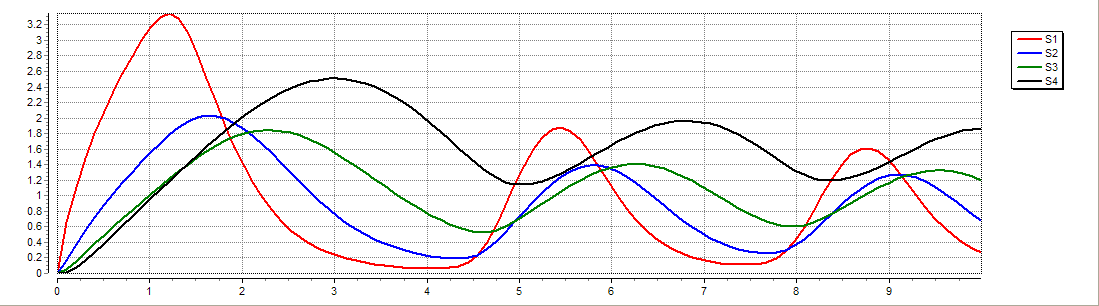

The table this chart was drawn from, first rows:
time, X0, S1, S2, S3, S4, X1
0, 10., 4.862917273016823E-25, -4.5379724314624245E-33, 1.7021852705846418E-40, -1.2855998255543461E-48, 0.
0.2, 10., 1.102, 0.3692, 0.15, 0.07157, 0.
0.4, 10., 1.789, 0.72, 0.376, 0.2682, 0.
0.6, 10., 2.328, 1.023, 0.5949, 0.4922, 0.
0.8, 10., 2.779, 1.296, 0.806, 0.7207, 0.
1., 10., 3.151, 1.547, 1.01, 0.9488, 0.
1.2, 10., 3.346, 1.774, 1.209, 1.175, 0.
1.4, 10., 3.125, 1.948, 1.396, 1.398, 0.
1.6, 10., 2.561, 2.028, 1.564, 1.614, 0.
1.8, 10., 1.949, 1.999, 1.699, 1.82, 0.
2., 10., 1.423, 1.875, 1.792, 2.009, 0.
2.2, 10., 1.011, 1.683, 1.839, 2.176, 0.
2.4, 10., 0.7048, 1.451, 1.836, 2.314, 0.
2.6, 10., 0.4875, 1.206, 1.785, 2.418, 0.
2.8, 10., 0.3381, 0.9724, 1.689, 2.484, 0.
3., 10., 0.2374, 0.766, 1.559, 2.507, 0.
3.2, 10., 0.1697, 0.5953, 1.405, 2.485, 0.
3.4, 10., 0.1241, 0.4609, 1.24, 2.417, 0.
3.6, 10., 0.09324, 0.3585, 1.074, 2.307, 0.
3.8, 10., 0.0731, 0.2822, 0.9183, 2.157, 0.
4., 10., 0.06262, 0.2273, 0.7773, 1.975, 0.
4.2, 10., 0.06739, 0.1932, 0.656, 1.77, 0.
4.4, 10., 0.1165, 0.1927, 0.5636, 1.553, 0.
4.6, 10., 0.3093, 0.2709, 0.5268, 1.349, 0.
4.8, 10., 0.7465, 0.4691, 0.5809, 1.198, 0.
5., 10., 1.268, 0.7302, 0.7076, 1.14, 0.
5.2, 10., 1.679, 0.9845, 0.861, 1.169, 0.
5.4, 10., 1.873, 1.198, 1.016, 1.258, 0.
5.6, 10., 1.789, 1.343, 1.16, 1.38, 0.
5.8, 10., 1.483, 1.395, 1.281, 1.517, 0.
6., 10., 1.108, 1.347, 1.366, 1.653, 0.
6.2, 10., 0.7755, 1.217, 1.405, 1.776, 0.
6.4, 10., 0.5235, 1.036, 1.395, 1.874, 0.
6.6, 10., 0.3497, 0.8394, 1.335, 1.939, 0.
6.8, 10., 0.2369, 0.6552, 1.233, 1.963, 0.
7., 10., 0.1667, 0.5014, 1.104, 1.943, 0.
7.2, 10., 0.1259, 0.3843, 0.9623, 1.876, 0.
7.4, 10., 0.1092, 0.3039, 0.8241, 1.767, 0.
7.6, 10., 0.1244, 0.262, 0.7045, 1.625, 0.
7.8, 10., 0.2085, 0.274, 0.622, 1.465, 0.
8., 10., 0.4415, 0.3727, 0.6037, 1.317, 0.
8.2, 10., 0.8377, 0.5622, 0.6642, 1.219, 0.
8.4, 10., 1.252, 0.7891, 0.779, 1.194, 0.
8.6, 10., 1.54, 1.002, 0.9145, 1.235, 0.
8.8, 10., 1.612, 1.168, 1.05, 1.322, 0.
9., 10., 1.454, 1.261, 1.17, 1.435, 0.
9.2, 10., 1.159, 1.263, 1.263, 1.556, 0.
9.4, 10., 0.8452, 1.179, 1.316, 1.671, 0.
9.6, 10., 0.5847, 1.032, 1.323, 1.768, 0.
9.8, 10., 0.3955, 0.8542, 1.283, 1.836, 0.
10., 10., 0.2694, 0.6781, 1.199, 1.868, 0.
